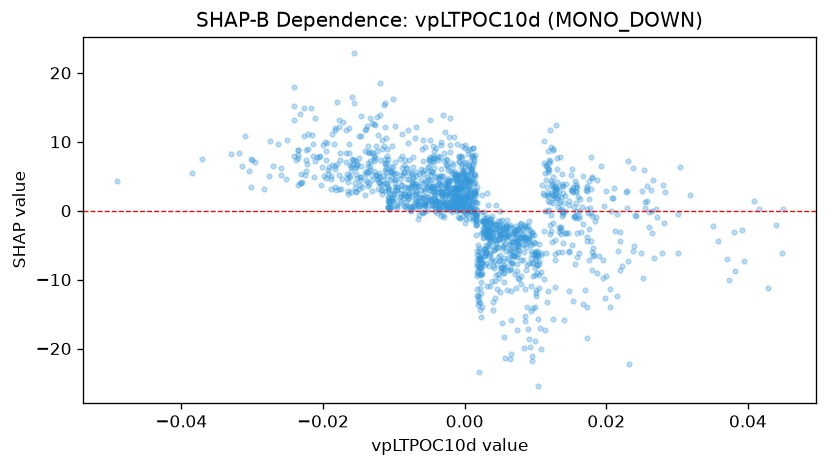

Source data for this figure (header and first rows):
feature_value, shap_value
-0.01014, 6.377
-0.01126, 7.524
-0.01314, 2.856
0.005064, -3.339
0.006536, -11.64
0.000812, 1.456
0.008273, -3.786
0.007701, -3.915
0.01558, 4.36
0.004088, -8.277
0.004338, -5.482
0.0004444, 2.219
0.0003585, 4.119
0.002162, -11.18
0.00857, -11.36
0.003497, -2.564
0.0008441, 2.033
-0.00313, 2.25
3.737624501809478e-05, 3.333
-0.00125, 2.377
0.001729, -7.711
0.003022, -1.477
-0.001935, 1.535
-0.003076, -0.5613
-0.004506, 1.904
-0.004762, 3.483
-0.00645, 3.531
-0.002596, 3.597
-0.001635, 6.608
-0.001102, 2.147
0.0, 1.442
-0.0002847, 0.4024
0.007546, -5.824
0.007715, -5.675
0.008283, -3.913
0.006884, -4.364
0.01418, 2.122
0.01186, 7.393
0.009085, -3.968
0.007006, -3.101
0.006565, -5.558
0.01318, -6.056
0.01024, -5.998
0.0122, 2.579
0.01225, 9.261
0.01015, -7.883
0.01233, 3.686
0.0133, 2.874
0.01295, 2.46
0.01079, -8.881
0.01181, 1.41
0.003688, -2.132
-0.0009221, 0.9496
-0.001229, 3.156
0.001578, -0.3121
5.648161459248513e-05, 0.6424
-0.0008834, 0.7387
0.004805, -2.95
0.004805, -4.027
0.006675, -7.559
... 1,484 more rows
